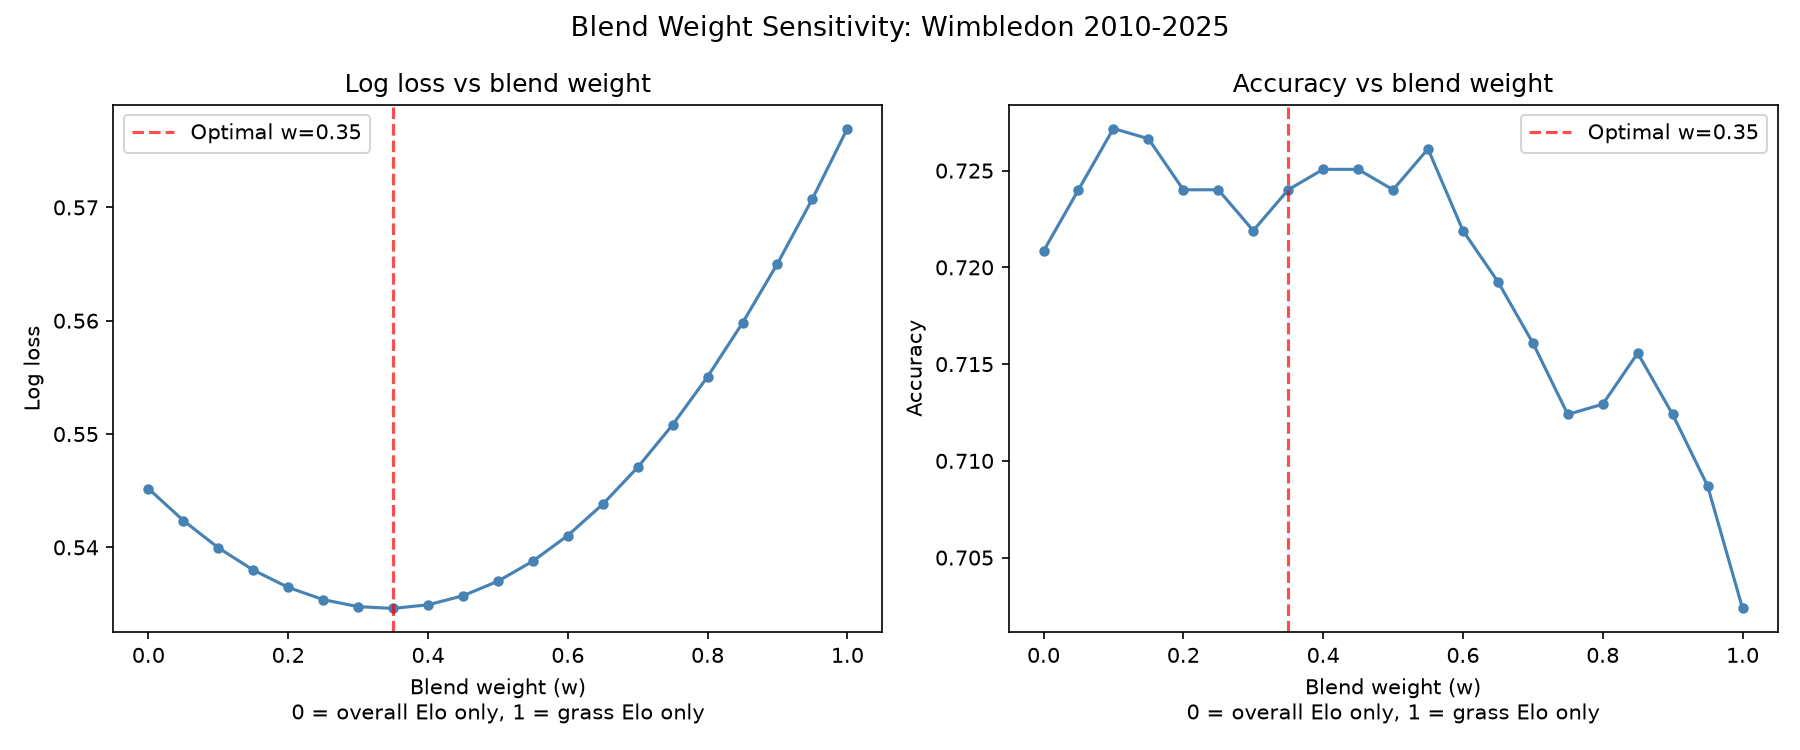

The data file committed next to this chart (first rows):
blend_w, log_loss, brier, accuracy
0.0, 0.5452, 0.1832, 0.7208
0.05, 0.5424, 0.1823, 0.724
0.1, 0.54, 0.1815, 0.7272
0.15, 0.538, 0.1808, 0.7266
0.2, 0.5365, 0.1803, 0.724
0.25, 0.5354, 0.1799, 0.724
0.3, 0.5348, 0.1796, 0.7219
0.35, 0.5346, 0.1796, 0.724
0.4, 0.5349, 0.1797, 0.7251
0.45, 0.5357, 0.18, 0.7251
0.5, 0.537, 0.1805, 0.724
0.55, 0.5388, 0.1812, 0.7261
0.6, 0.541, 0.1821, 0.7219
0.65, 0.5438, 0.1832, 0.7193
0.7, 0.5471, 0.1844, 0.7161
0.75, 0.5508, 0.1859, 0.7124
0.8, 0.5551, 0.1876, 0.7129
0.85, 0.5598, 0.1894, 0.7156
0.9, 0.565, 0.1914, 0.7124
0.95, 0.5708, 0.1936, 0.7087
1.0, 0.577, 0.196, 0.7024
